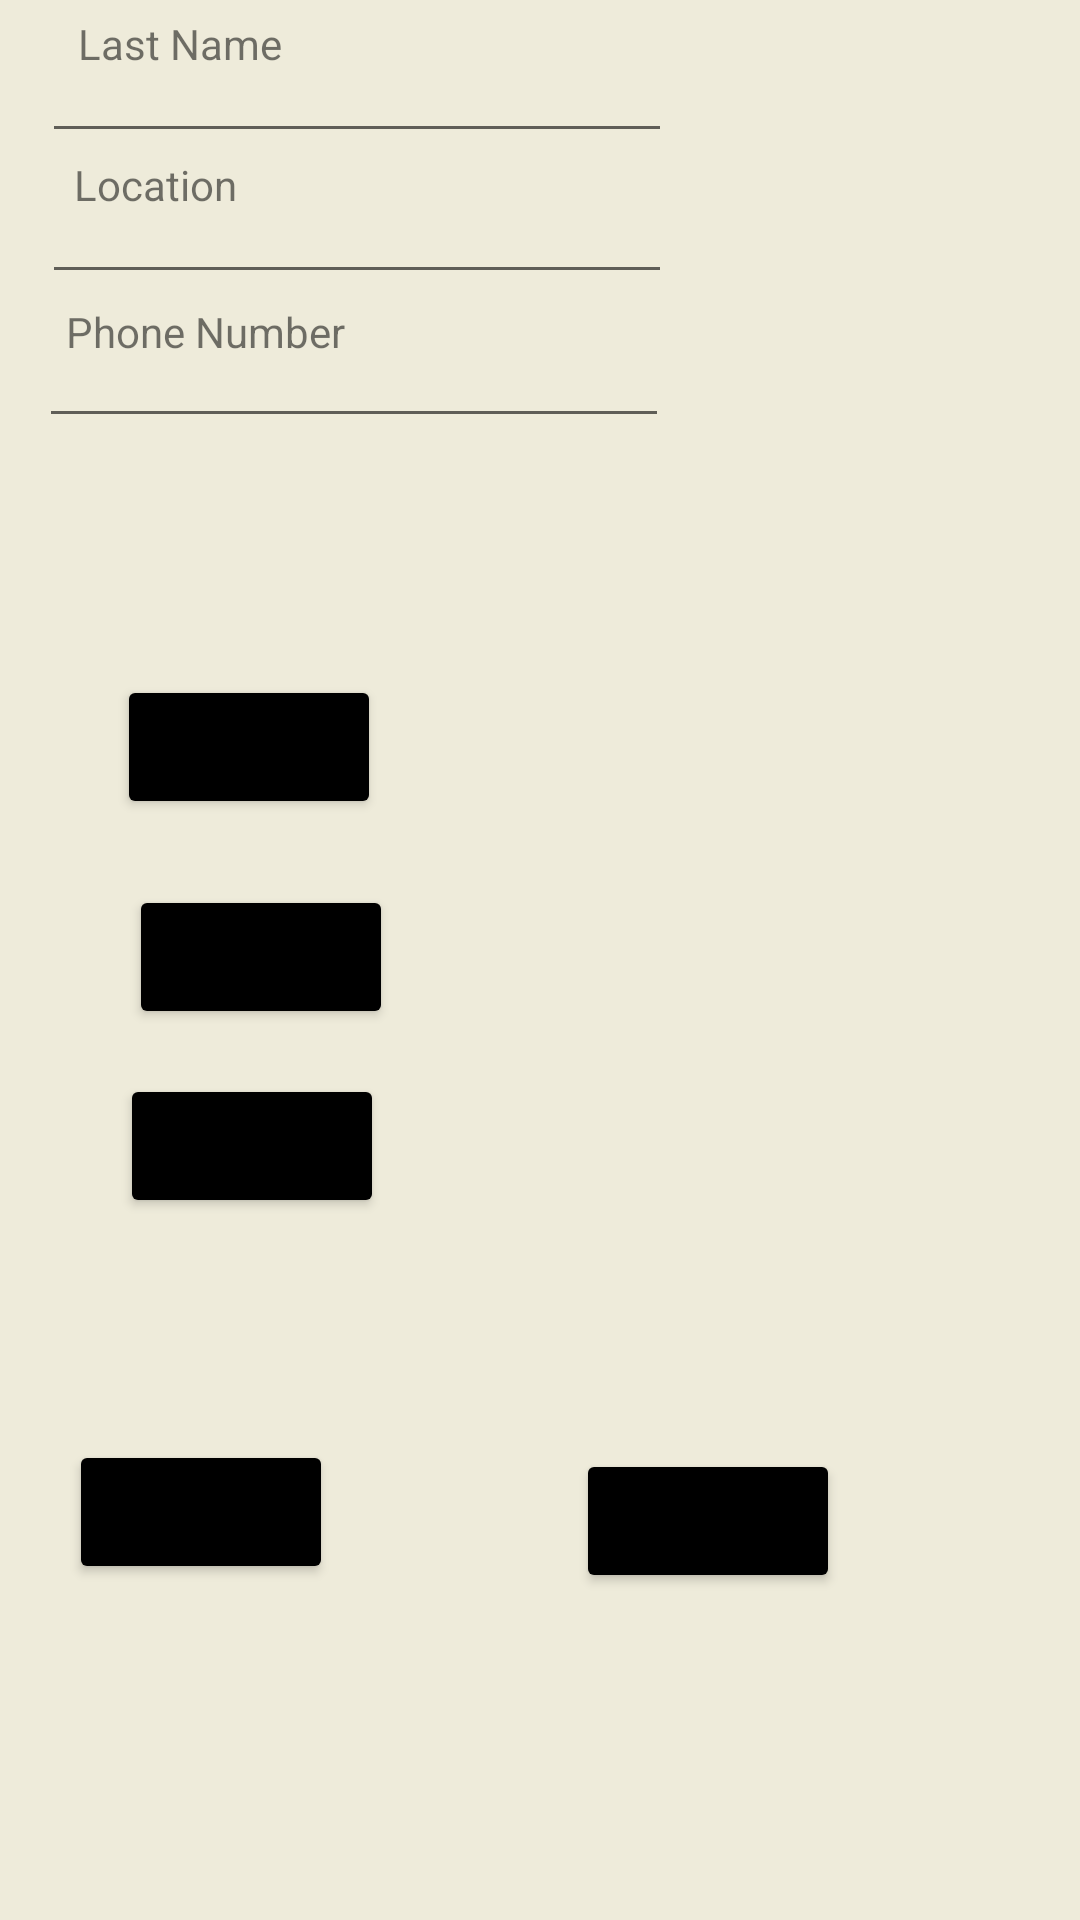

Here is an Android app screen rendered from its layout file. Give the layout XML and the strings, colors and styles it references.
<!-- AndroidManifest.xml: application theme Theme.SecuredHouse -->
<!-- res/layout/activity_main3.xml -->
<?xml version="1.0" encoding="utf-8"?>
<RelativeLayout xmlns:android="http://schemas.android.com/apk/res/android"
    xmlns:app="http://schemas.android.com/apk/res-auto"
    xmlns:tools="http://schemas.android.com/tools"
    android:layout_width="match_parent"
    android:layout_height="match_parent"
    tools:context=".MainActivity3"
    android:background="@drawable/background">
    <TextView
        android:id="@+id/nu"
        android:layout_width="wrap_content"
        android:layout_height="wrap_content"
        android:layout_alignParentEnd="true"
        android:layout_alignParentRight="true"
        android:layout_alignParentBottom="true"
        android:layout_marginEnd="245dp"
        android:layout_marginRight="245dp"
        android:layout_marginBottom="520dp"
        android:text="Phone Number" />

    <TextView
        android:id="@+id/Firn"
        android:layout_width="wrap_content"
        android:layout_height="wrap_content"
        android:layout_alignParentEnd="true"
        android:layout_alignParentRight="true"
        android:layout_alignParentBottom="true"
        android:layout_marginEnd="267dp"
        android:layout_marginRight="267dp"
        android:layout_marginBottom="664dp"
        android:text="First Name" />

    <TextView
        android:id="@+id/lasn"
        android:layout_width="wrap_content"
        android:layout_height="wrap_content"
        android:layout_alignParentEnd="true"
        android:layout_alignParentRight="true"
        android:layout_alignParentBottom="true"
        android:layout_marginEnd="266dp"
        android:layout_marginRight="266dp"
        android:layout_marginBottom="616dp"
        android:text="Last Name" />

    <TextView
        android:id="@+id/loc"
        android:layout_width="wrap_content"
        android:layout_height="wrap_content"
        android:layout_alignParentEnd="true"
        android:layout_alignParentRight="true"
        android:layout_alignParentBottom="true"
        android:layout_marginEnd="281dp"
        android:layout_marginRight="281dp"
        android:layout_marginBottom="569dp"
        android:text="Location" />

    <EditText
        android:id="@+id/ed1"
        android:layout_width="wrap_content"
        android:layout_height="wrap_content"
        android:layout_alignParentEnd="true"
        android:layout_alignParentRight="true"
        android:layout_alignParentBottom="true"
        android:layout_marginEnd="137dp"
        android:layout_marginRight="137dp"
        android:layout_marginBottom="639dp"
        android:ems="10"
        android:text="" />

    <EditText
        android:id="@+id/ed2"
        android:layout_width="wrap_content"
        android:layout_height="wrap_content"
        android:layout_alignParentEnd="true"
        android:layout_alignParentRight="true"
        android:layout_alignParentBottom="true"
        android:layout_marginEnd="136dp"
        android:layout_marginRight="136dp"
        android:layout_marginBottom="589dp"
        android:ems="10"
        android:text="" />

    <EditText
        android:id="@+id/ed3"
        android:layout_width="wrap_content"
        android:layout_height="wrap_content"
        android:layout_alignParentEnd="true"
        android:layout_alignParentRight="true"
        android:layout_alignParentBottom="true"
        android:layout_marginEnd="136dp"
        android:layout_marginRight="136dp"
        android:layout_marginBottom="542dp"
        android:ems="10"
        android:text="" />

    <EditText
        android:id="@+id/ed4"
        android:layout_width="wrap_content"
        android:layout_height="wrap_content"
        android:layout_alignParentEnd="true"
        android:layout_alignParentRight="true"
        android:layout_alignParentBottom="true"
        android:layout_marginEnd="137dp"
        android:layout_marginRight="137dp"
        android:layout_marginBottom="494dp"
        android:ems="10"
        android:text="" />


    <Button
        android:id="@+id/b1"
        android:layout_width="wrap_content"
        android:layout_height="wrap_content"
        android:layout_alignParentEnd="true"
        android:layout_alignParentRight="true"
        android:layout_alignParentBottom="true"
        android:layout_marginEnd="233dp"
        android:layout_marginRight="233dp"
        android:layout_marginBottom="367dp"
        android:backgroundTint="@color/black"
        android:text="Insert" />

    <Button
        android:id="@+id/b2"
        android:layout_width="wrap_content"
        android:layout_height="wrap_content"
        android:layout_alignParentEnd="true"
        android:layout_alignParentRight="true"
        android:layout_alignParentBottom="true"
        android:layout_marginEnd="229dp"
        android:layout_marginRight="229dp"
        android:layout_marginBottom="297dp"
        android:backgroundTint="@color/black"
        android:text="Update" />

    <Button
        android:id="@+id/b3"
        android:layout_width="wrap_content"
        android:layout_height="wrap_content"
        android:layout_alignParentEnd="true"
        android:layout_alignParentRight="true"
        android:layout_alignParentBottom="true"
        android:layout_marginEnd="232dp"
        android:layout_marginRight="232dp"
        android:layout_marginBottom="234dp"
        android:backgroundTint="@color/black"
        android:text="Delete" />

    <Button
        android:id="@+id/b4"
        android:layout_width="wrap_content"
        android:layout_height="wrap_content"
        android:layout_alignParentEnd="true"
        android:layout_alignParentRight="true"
        android:layout_alignParentBottom="true"
        android:layout_marginEnd="249dp"
        android:layout_marginRight="249dp"
        android:layout_marginBottom="112dp"
        android:backgroundTint="@color/black"
        android:text="View" />

    <Button
        android:id="@+id/b5"
        android:layout_width="wrap_content"
        android:layout_height="wrap_content"
        android:layout_alignParentEnd="true"
        android:layout_alignParentRight="true"
        android:layout_alignParentBottom="true"
        android:layout_marginEnd="80dp"
        android:layout_marginRight="80dp"
        android:layout_marginBottom="109dp"
        android:backgroundTint="@color/black"
        android:text="Clear" />


</RelativeLayout>
<!-- resources referenced by this layout -->
<resources>
  <!-- drawable background: jpg bitmap (drawable, 34479 bytes) -->
  <style name="Theme.SecuredHouse" parent="Theme.MaterialComponents.DayNight.DarkActionBar">
          
          <item name="colorPrimary">@color/purple_500</item>
          <item name="colorPrimaryVariant">@color/purple_700</item>
          <item name="colorOnPrimary">@color/white</item>
          
          <item name="colorSecondary">@color/teal_200</item>
          <item name="colorSecondaryVariant">@color/teal_700</item>
          <item name="colorOnSecondary">@color/black</item>
          
          <item name="android:statusBarColor">?attr/colorPrimaryVariant</item>
          
      </style>
  <!-- not gathered from this repository: default colours our renderer supplied (Android Studio template values) -->
  <color name="purple_500">#FF6200EE</color>
  <color name="purple_700">#FF3700B3</color>
  <color name="teal_200">#FF03DAC5</color>
  <color name="teal_700">#FF018786</color>
  <color name="black">#FF000000</color>
  <color name="white">#FFFFFFFF</color>
</resources>
